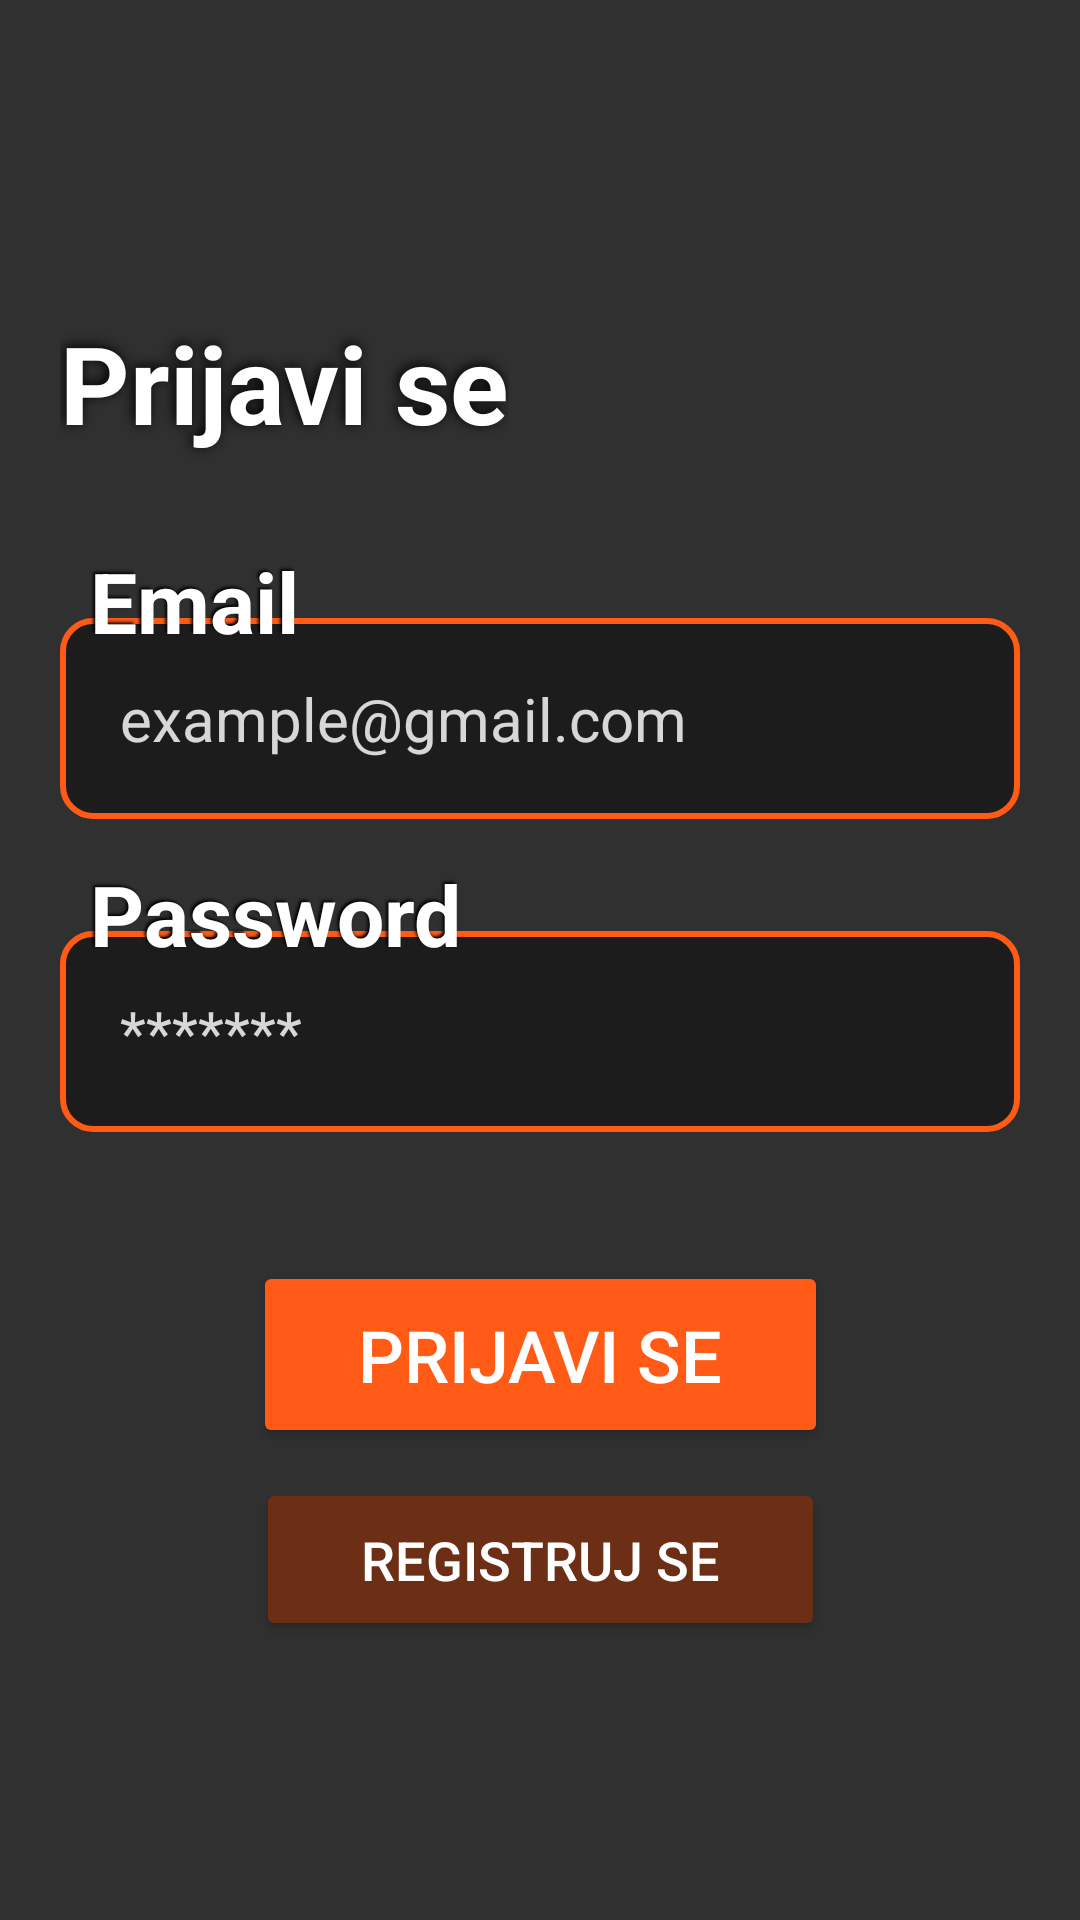

Android layout source for this screen:
<!-- AndroidManifest.xml: application theme Theme.DeCemo -->
<!-- res/layout/fragment_login.xml -->
<?xml version="1.0" encoding="utf-8"?>
<androidx.constraintlayout.widget.ConstraintLayout xmlns:android="http://schemas.android.com/apk/res/android"
    xmlns:app="http://schemas.android.com/apk/res-auto"
    xmlns:tools="http://schemas.android.com/tools"
    android:layout_width="match_parent"
    android:layout_height="match_parent"
    android:background="@drawable/search_back"
    tools:context=".ui.view.LoginFragment">

    <androidx.constraintlayout.widget.ConstraintLayout
        android:layout_width="match_parent"
        android:layout_height="wrap_content"
        app:layout_constraintBottom_toBottomOf="parent"
        app:layout_constraintTop_toTopOf="parent">

        <TextView
            android:id="@+id/login_text"
            android:layout_width="wrap_content"
            android:layout_height="wrap_content"
            android:layout_alignParentStart="true"
            android:layout_alignParentTop="true"
            android:layout_marginStart="20dp"
            android:maxLines="10"
            android:paddingTop="10dp"
            android:paddingBottom="10dp"
            android:shadowColor="#000000"
            android:shadowDx="-2"
            android:shadowDy="-2"
            android:shadowRadius="10"
            android:text="Prijavi se"
            android:textColor="@color/white"
            android:textSize="36sp"
            android:textStyle="bold"
            app:layout_constraintStart_toStartOf="parent"
            app:layout_constraintTop_toTopOf="parent" />

        <TextView
            android:id="@+id/email_text"
            android:layout_width="wrap_content"
            android:layout_height="wrap_content"
            android:layout_marginStart="10dp"
            android:layout_marginTop="20dp"
            android:shadowColor="#000000"
            android:shadowDx="-2"
            android:shadowDy="-2"
            android:shadowRadius="2"
            android:text="Email"
            android:textColor="@color/white"
            android:textSize="28sp"
            android:textStyle="bold"
            android:translationZ="1dp"
            app:layout_constraintStart_toStartOf="@id/login_text"
            app:layout_constraintTop_toBottomOf="@id/login_text" />

        <com.google.android.material.textfield.TextInputEditText
            android:id="@+id/login_email"
            android:layout_width="0dp"
            android:layout_height="wrap_content"
            android:layout_marginEnd="20dp"
            android:background="@drawable/input_background"
            android:ems="10"
            android:hint="example@gmail.com"
            android:inputType="textPersonName"
            android:padding="20dp"
            android:textColor="@color/white"
            android:textColorHint="#D3FFFFFF"
            android:textSize="20sp"
            android:transitionName="search"
            android:translationY="-13dp"
            app:layout_constraintEnd_toEndOf="parent"
            app:layout_constraintStart_toStartOf="@id/login_text"
            app:layout_constraintTop_toBottomOf="@id/email_text" />

        <TextView
            android:id="@+id/password_text"
            android:layout_width="wrap_content"
            android:layout_height="wrap_content"
            android:layout_marginStart="10dp"
            android:shadowColor="#000000"
            android:shadowDx="-2"
            android:shadowDy="-2"
            android:shadowRadius="2"
            android:text="Password"
            android:textColor="@color/white"
            android:textSize="28sp"
            android:textStyle="bold"
            android:translationZ="1dp"
            app:layout_constraintStart_toStartOf="@id/login_text"
            app:layout_constraintTop_toBottomOf="@id/login_email" />

        <com.google.android.material.textfield.TextInputEditText
            android:id="@+id/login_password"
            android:layout_width="0dp"
            android:layout_height="wrap_content"
            android:layout_marginEnd="20dp"
            android:background="@drawable/input_background"
            android:ems="10"
            android:hint="*******"
            android:inputType="textPersonName"
            android:padding="20dp"
            android:queryHint="Pretraga"
            android:textColor="@color/white"
            android:textColorHint="#D3FFFFFF"
            android:textSize="20sp"
            android:transitionName="search"
            android:translationY="-13dp"
            app:layout_constraintEnd_toEndOf="parent"
            app:layout_constraintStart_toStartOf="@id/login_email"
            app:layout_constraintTop_toBottomOf="@id/password_text" />

        <Button
            android:id="@+id/login_submit"
            android:layout_width="wrap_content"
            android:layout_height="wrap_content"
            android:layout_marginTop="30dp"
            android:backgroundTint="@color/naran"
            android:paddingHorizontal="35dp"
            android:paddingVertical="15dp"
            android:text="Prijavi se"
            android:textSize="24sp"
            app:layout_constraintEnd_toEndOf="parent"
            app:layout_constraintStart_toStartOf="parent"
            app:layout_constraintTop_toBottomOf="@id/login_password" />
        <Button
            android:id="@+id/registration"
            android:layout_width="wrap_content"
            android:layout_height="wrap_content"
            android:layout_marginTop="10dp"
            android:backgroundTint="#D27A2F0F"
            android:paddingHorizontal="35dp"
            android:paddingVertical="15dp"
            android:text="Registruj se"
            android:textSize="18sp"
            app:layout_constraintEnd_toEndOf="parent"
            app:layout_constraintStart_toStartOf="parent"
            app:layout_constraintTop_toBottomOf="@id/login_submit" />
    </androidx.constraintlayout.widget.ConstraintLayout>
</androidx.constraintlayout.widget.ConstraintLayout>
<!-- resources referenced by this layout -->
<resources>
  <color name="naran">#FF5B16</color>
  <color name="white">#FFFFFFFF</color>
  <!-- drawable input_background (drawable) -->
  <?xml version="1.0" encoding="UTF-8"?>
  <shape xmlns:android="http://schemas.android.com/apk/res/android">
  
      <stroke
          android:width="2dp"
          android:color="@color/naran" />
      <solid android:color="#6B000000" />
  
      <padding
          android:left="1dp"
          android:top="1dp"
          android:right="1dp"
          android:bottom="1dp" />
  
      <corners android:radius="10dp" />
  
  </shape>
  <!-- drawable search_back (drawable) -->
  <?xml version="1.0" encoding="utf-8"?>
  <layer-list xmlns:android="http://schemas.android.com/apk/res/android">
      <item>
          <shape
              android:shape="rectangle"
              android:padding="10dp">
              <corners
                  android:bottomRightRadius="5dp"
                  android:bottomLeftRadius="5dp"
                  android:topLeftRadius="5dp"
                  android:topRightRadius="5dp" />
          </shape>
      </item>
      <item android:drawable="@drawable/grad2" />
  </layer-list>
  <style name="Theme.DeCemo" parent="Theme.MaterialComponents.NoActionBar.Bridge">
          
          <item name="colorPrimary">@color/purple_500</item>
          <item name="colorPrimaryVariant">@color/purple_700</item>
          <item name="colorOnPrimary">@color/white</item>
          <item name="colorOnSurface">@color/white</item>
  
          
          <item name="colorSecondary">@color/teal_200</item>
          <item name="colorSecondaryVariant">@color/teal_700</item>
          <item name="colorOnSecondary">@color/black</item>
          
          <item name="android:statusBarColor" tools:targetApi="l">?attr/colorPrimaryVariant</item>
          
  
          <item name="materialCalendarStyle">@style/Widget.MaterialComponents.MaterialCalendar</item>
          <item name="materialCalendarFullscreenTheme">@style/ThemeOverlay.MaterialComponents.MaterialCalendar</item>
          <item name="materialCalendarTheme">@style/ThemeOverlay.MaterialComponents.MaterialCalendar</item>
      </style>
  <color name="purple_500">#FF6200EE</color>
  <color name="purple_700">#FF3700B3</color>
  <color name="teal_200">#FF03DAC5</color>
  <color name="teal_700">#FF018786</color>
  <color name="black">#FF000000</color>
</resources>
